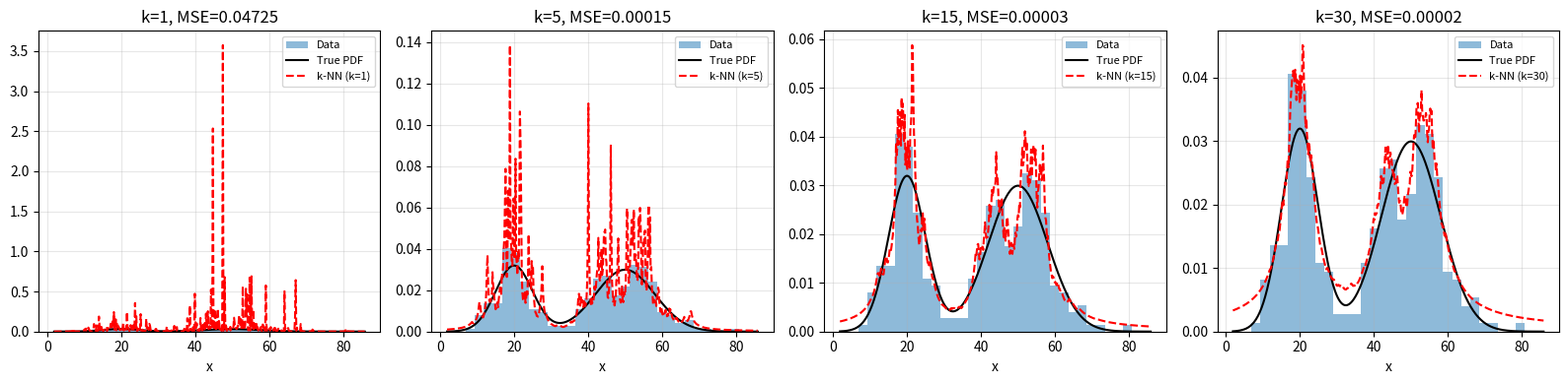

The script that saved this image:
import numpy as np
import matplotlib.pyplot as plt

# 1. Synthetic Data: Mixture of 2 Gaussians 
# p(x) = w1*N(μ1, σ1²) + w2*N(μ2, σ2²)
np.random.seed(42)
N = 300
MU1, SIG1, W1 = 20.0, 5.0, 0.4    
MU2, SIG2, W2 = 50.0, 8.0, 0.6    

n1 = int(N * W1)
n2 = N - n1
data = np.concatenate([
    np.random.normal(MU1, SIG1, n1),
    np.random.normal(MU2, SIG2, n2)
])
np.random.shuffle(data)

def true_pdf(x):
    g1 = (1.0 / (SIG1 * np.sqrt(2 * np.pi))) * np.exp(-0.5 * ((x - MU1) / SIG1)**2)
    g2 = (1.0 / (SIG2 * np.sqrt(2 * np.pi))) * np.exp(-0.5 * ((x - MU2) / SIG2)**2)
    return W1 * g1 + W2 * g2

# 2. k-NN Density Estimator Function 
def knn_density(x_query, data, k):
    n = len(data)
    distances = np.abs(data - x_query)   # Dist from query x to all data points
    d_k = np.sort(distances)[k - 1]      # Dist to k-th nearest neighbor
    if d_k == 0.0:
        d_k = 1e-10
    volume = 2.0 * d_k                     
    return k / (n * volume)              # p̂(x) = k / (n * V_k)

# 3. Evaluation on Grid & MSE Calculation 
x_grid = np.linspace(data.min() - 5, data.max() + 5, 500)
true_vals = true_pdf(x_grid)
K_VALUES = [1, 5, 15, 30]

print("k-NN Density Estimation")
print(f"Data: N={N}, Components: 0.4*N({MU1},{SIG1}²) + 0.6*N({MU2},{SIG2}²)\n")

# 4. Visualization: Compare k values
fig, axes = plt.subplots(1, 4, figsize=(16, 4))

for ax, k in zip(axes, K_VALUES):
    estimates = np.array([knn_density(x, data, k) for x in x_grid])
    mse = np.mean((estimates - true_vals)**2)
    print(f'k={k} | MSE={mse:.6f}')

    ax.hist(data, bins=30, density=True, alpha=0.5, label='Data')
    ax.plot(x_grid, true_vals, 'k-', label='True PDF')
    ax.plot(x_grid, estimates, 'r--', label=f'k-NN (k={k})')
    ax.set_title(f'k={k}, MSE={mse:.5f}')
    ax.set_xlabel('x')
    ax.legend(fontsize=8)
    ax.grid(alpha=0.3)

plt.tight_layout()
plt.show()
